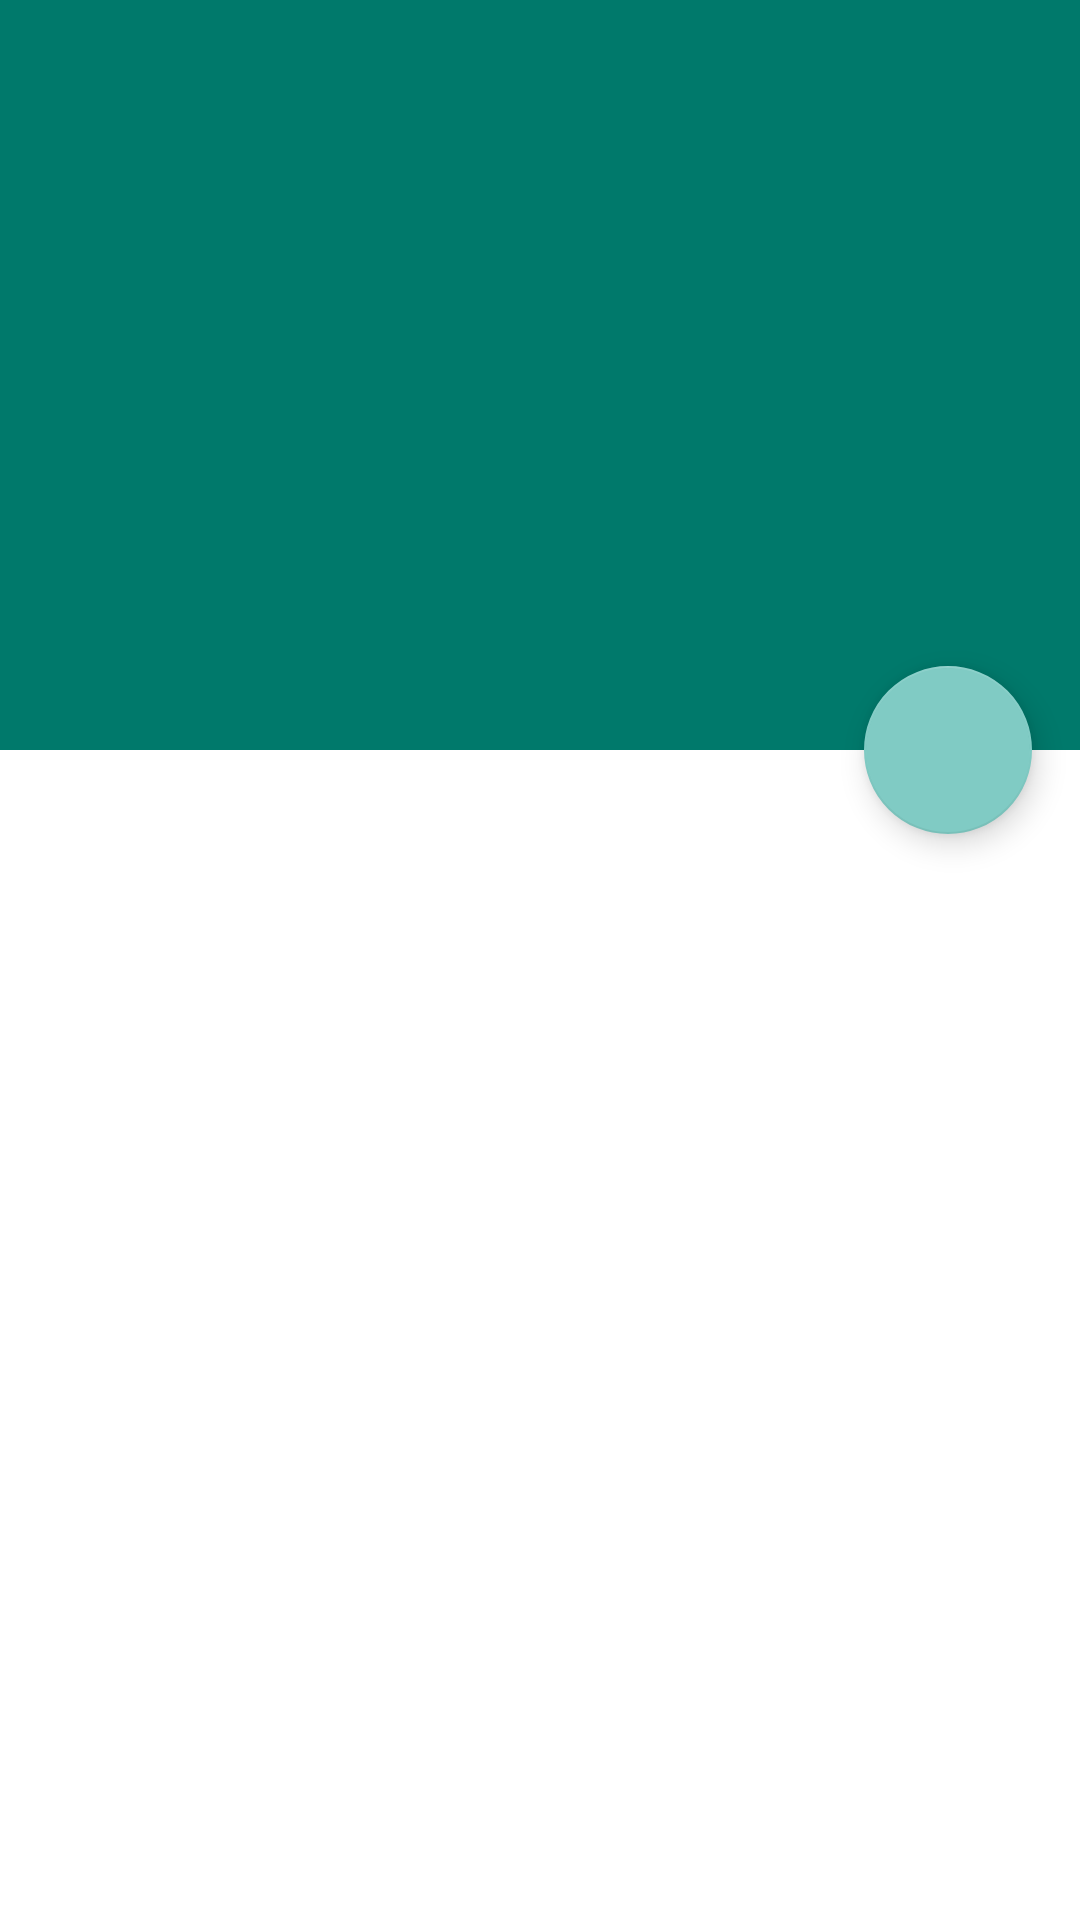

Produce the Android XML layout that renders to this screen, including the resource entries it uses.
<!-- AndroidManifest.xml: activity theme Theme.DionisioPet.NoActionbar -->
<!-- res/layout/activity_full_pet_details.xml -->
<?xml version="1.0" encoding="utf-8"?>
<androidx.coordinatorlayout.widget.CoordinatorLayout xmlns:android="http://schemas.android.com/apk/res/android"
    xmlns:app="http://schemas.android.com/apk/res-auto"
    xmlns:tools="http://schemas.android.com/tools"
    android:id="@+id/coordinatorLayout"
    android:layout_width="match_parent"
    android:layout_height="match_parent"
    tools:context=".activities.FullPetDetailsActivity">

    <com.google.android.material.appbar.AppBarLayout
        android:id="@+id/appBarLayout"
        android:layout_width="match_parent"
        android:layout_height="wrap_content"
        android:theme="@style/Base.ThemeOverlay.AppCompat.Dark.ActionBar">

        <com.google.android.material.appbar.CollapsingToolbarLayout
            android:layout_width="match_parent"
            android:layout_height="wrap_content"
            app:contentScrim="@color/primaryColor"
            app:layout_scrollFlags="scroll|snap|exitUntilCollapsed">

            <ImageView
                android:id="@+id/imageViewPet"
                android:layout_width="match_parent"
                android:layout_height="250dp"
                android:scaleType="centerCrop"
                android:src="@drawable/ic_launcher_foreground"
                android:transitionName="petImageTransition"
                app:layout_collapseMode="parallax" />

            <androidx.appcompat.widget.Toolbar
                android:id="@+id/toolbar"
                android:layout_width="match_parent"
                android:layout_height="?attr/actionBarSize"
                app:layout_collapseMode="pin"
                app:popupTheme="@style/ThemeOverlay.AppCompat.Dark">

            </androidx.appcompat.widget.Toolbar>

        </com.google.android.material.appbar.CollapsingToolbarLayout>

    </com.google.android.material.appbar.AppBarLayout>

    <com.google.android.material.floatingactionbutton.FloatingActionButton
        android:id="@+id/floatingActionButton2"
        android:layout_width="wrap_content"
        android:layout_height="wrap_content"
        android:layout_margin="16dp"
        android:layout_marginEnd="16dp"
        android:clickable="true"
        app:layout_anchor="@+id/appBarLayout"
        app:layout_anchorGravity="end|bottom"
        app:srcCompat="@drawable/ic_baseline_add_24" />

    <androidx.core.widget.NestedScrollView
        android:id="@+id/nestedScrollView"
        android:layout_width="match_parent"
        android:layout_height="match_parent"
        android:fillViewport="true"
        app:layout_behavior="@string/appbar_scrolling_view_behavior">

        <androidx.appcompat.widget.LinearLayoutCompat
            android:layout_width="match_parent"
            android:layout_height="wrap_content"
            android:orientation="vertical">

            <ListView
                android:id="@+id/gridViewVacinas"
                android:layout_width="match_parent"
                android:layout_height="match_parent"
                android:layout_margin="4dp"
                android:divider="@null"
                android:dividerHeight="0dp"
                android:nestedScrollingEnabled="true"
                app:layout_constraintStart_toStartOf="parent"
                app:layout_constraintTop_toBottomOf="@+id/imageView2">
            </ListView>

        </androidx.appcompat.widget.LinearLayoutCompat>

    </androidx.core.widget.NestedScrollView>


</androidx.coordinatorlayout.widget.CoordinatorLayout>
<!-- resources referenced by this layout -->
<resources>
  <color name="primaryColor">#00796b</color>
  <style name="Base.ThemeOverlay.AppCompat.Dark.ActionBar" parent="ThemeOverlay.MaterialComponents.Dark.ActionBar">
          <item name="android:textColor">@color/primaryTextColor</item>
      </style>
  <style name="Theme.DionisioPet.NoActionbar">
          <item name="windowActionBar">false</item>
          <item name="windowNoTitle">true</item>
          <item name="android:windowContentTransitions">true</item>
      </style>
  <color name="primaryTextColor">#ffffff</color>
</resources>
